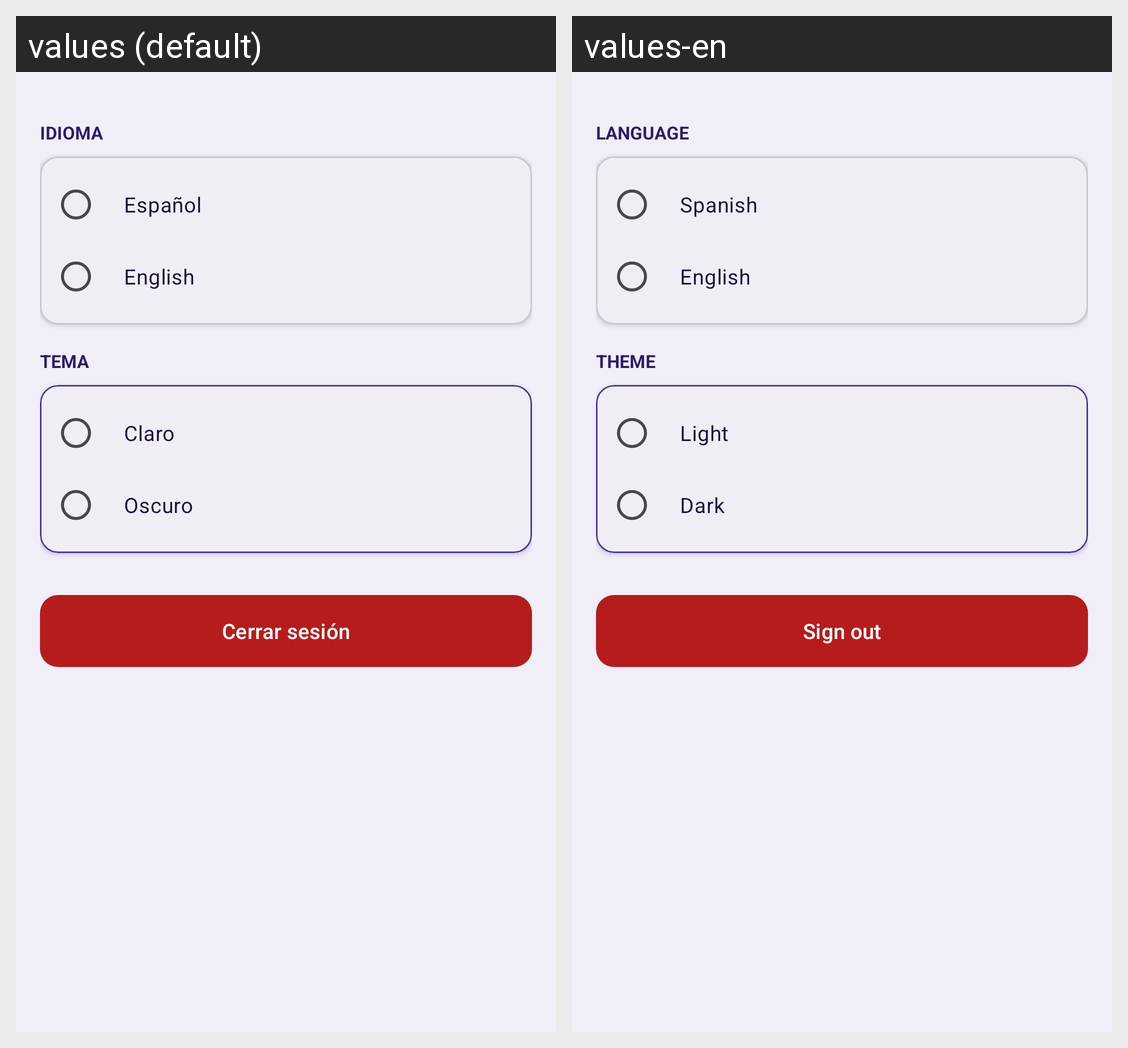

For this localized Android screen grid, give each drawn string resource with its value in every locale shown.
Android screen res/layout/fragment_settings.xml rendered under 2 locales, left to right: values (default), values-en. Device: Nexus 5 (rendered at 1080×1920; each locale shown at half size, 540×960, under a caption strip naming it); theme Theme.AppEntradas.
Strings drawn on this screen, with the default value and each locale's value (text and hints the layout hard-codes, and strings that could not be matched under every locale, appear in the picture but are not listed):

ajustes_idioma
  values: Idioma
  values-en: Language

ajustes_idioma_es
  values: Español
  values-en: Spanish

ajustes_idioma_en
  values: English
  values-en: English

ajustes_tema
  values: Tema
  values-en: Theme

ajustes_tema_claro
  values: Claro
  values-en: Light

ajustes_tema_oscuro
  values: Oscuro
  values-en: Dark

ajustes_cerrar_sesion
  values: Cerrar sesión
  values-en: Sign out
